Run: headless pygame with SDL's dummy video driver; simulated clock (each Clock.tick advances the game by its frame time, no real sleeping); random seed 0; keys injected as events and as key.get_pressed() state; no mouse input.
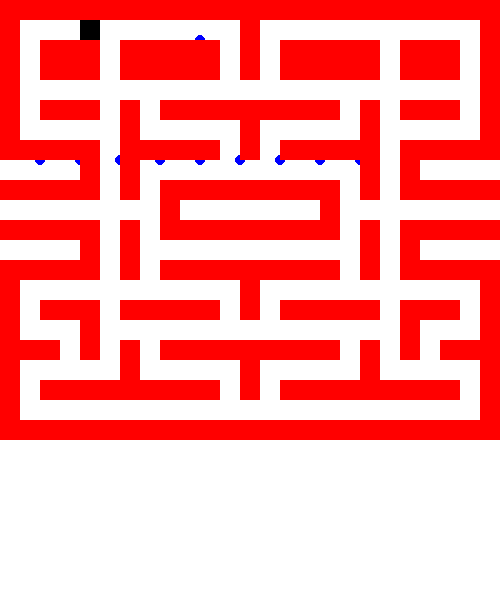
Frame 1 of 4 · flips 1–60 · no input
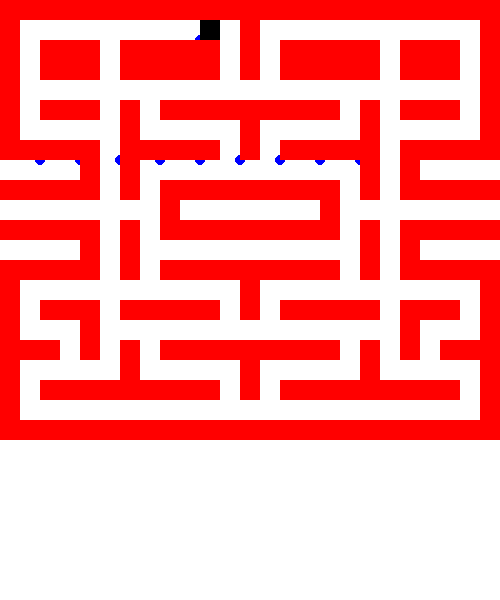
Frame 2 of 4 · flips 61–180 · tapped SPACE, RETURN · held RIGHT (→), D
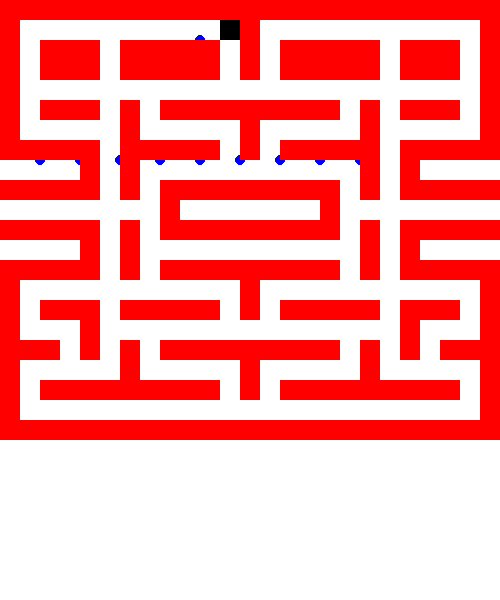
Frame 3 of 4 · flips 181–300 · held DOWN (↓), S
Frame 4 of 4 · flips 301–420 · held LEFT (←), A, UP (↑), W · screen unchanged from frame 3, image omitted

The pygame program that drew these frames:

# #Frames per second manipulation

# #required 
# import pygame
# pygame.init();

# #create colors
# white = (255,255,255)
# black = (0,0,0)
# red = (255, 0, 0)
# green = (0, 255, 0)
# blue = (0, 0, 255)

# #position vars
# x_pos = 0
# y_pos = 0
# x_delta = 0
# y_delta = 0
# clock = pygame.time.Clock()

# #create a surface
# gameDisplay = pygame.display.set_mode((800,600)) #initialize with a tuple

# #lets add a title, aka "caption"
# pygame.display.set_caption("Frames per second")
# pygame.display.update()		#only updates portion specified




# gameExit = False
# while not gameExit:
# 	gameDisplay.fill(white)

# 	for event in pygame.event.get():
# 		if event.type == pygame.QUIT:
# 			gameExit = True

# 	if event.type == pygame.KEYDOWN:
# 		x_delta=0;
# 		y_delta=0;
# 		if event.key == pygame.K_LEFT:
# 			x_delta -= 10
# 		if event.key == pygame.K_RIGHT:
# 			x_delta += 10
# 		if event.key == pygame.K_UP:
# 			y_delta -= 10
# 		if event.key == pygame.K_DOWN:
# 			y_delta += 10
	
# 	x_pos +=x_delta
# 	y_pos +=y_delta
# 	gameDisplay.fill(blue, rect=[x_pos,y_pos, 20,20])
# 	pygame.display.update()		
# 	clock.tick(30)



# #required
# pygame.quit()
# quit()		


#pacman

# import library called pygame
import pygame

# initialize the game engine
pygame.init()

# Define some colors
BLACK = (0, 0, 0)
WHITE = (255, 255, 255)
GREEN = (0, 255, 0)
RED = (255, 0, 0)
BLUE = (0, 0, 255)

pygame.init()

# Set the width and height of the screen [width, height]
width = 500
height = 600
size = (width, height)
screen = pygame.display.set_mode(size)

pygame.display.set_caption("My Game")

# Loop until the user clicks the close button.
done = False

# Used to manage how fast the screen updates
clock = pygame.time.Clock()

# List containing all sprites in the program to draw them
all_sprites_list = pygame.sprite.Group()


# Define wall
class Wall(pygame.sprite.Sprite):
    # initialises parameters of a wall
    def __init__(self, corner_x, corner_y, width, height, color):
        super().__init__()  # inherits all parameters of a sprite
        self.width = width
        self.height = height
        self.color = color
        # set the image of the wall
        self.image = pygame.Surface([width, height])
        self.image.fill(color)
        self.rect = self.image.get_rect()  # finds the rectangle object that has the dimensions of the image
        self.rect.x = corner_x
        self.rect.y = corner_y

    # draws a wall
    def draw(self):
        pygame.draw.rect(screen, self.color, [self.rect.x, self.rect.y, self.width, self.height])


# Define coins to collect
class coin(pygame.sprite.Sprite):
    # initialses parameters of the coin
    def __init__(self, center_x, center_y, radius, color):
        super().__init__()

        self.image = pygame.Surface([width, height])
        self.image.fill(WHITE)
        self.image.set_colorkey(WHITE)
        self.color = color
        self.radius = radius

        pygame.draw.circle(self.image, self.color, (center_x, center_y), self.radius, 0)

        self.rect = self.image.get_rect()
        self.rect.x = center_x
        self.rect.y = center_y

    def draw(self):
        pygame.draw.circle(self.image, self.color, (center_x, center_y), self.radius, 0)


# this is the list of all walls in the game
wall_list = pygame.sprite.Group()
# this is the list of all coins in the game
coin_list = pygame.sprite.Group()

# Parameters of the map
widthofwalls = 20
heightofwalls = 20
colorofwalls = RED
colorofcoins = BLUE


# Function for adding the map from a given string
def adding_map(mapdescription, heightofwalls, widthofwalls, colorofwalls):
    # For each row, starting from 0
    current_row = 0
    for each_string in mapdescription:
        # For each column
        for i in range(0, len(each_string)):
            # Letter W means wall
            if each_string[i] == "W":
                newWall = Wall(i * widthofwalls, current_row * heightofwalls, widthofwalls, heightofwalls, colorofwalls)
                wall_list.add(newWall)
                all_sprites_list.add(newWall)
            # A . means a coin
            elif each_string[i] == ".":
                newCoin = coin(i * widthofwalls, current_row * heightofwalls, int(widthofwalls / 4), colorofcoins)
                coin_list.add(newCoin)
                all_sprites_list.add(newCoin)
        current_row += 1

        # Declaration of the maze


basicmap = ["WWWWWWWWWWWWWWWWWWWWWWWWW",
            "W    .      W           W",
            "W WWW WWWWW W WWWWW WWW W",
            "W WWW WWWWW W WWWWW WWW W",
            "W.........              W",
            "W WWW W WWWWWWWWW W WWW W",
            "W     W     W     W     W",
            "WWWWW WWWWW W WWWWW WWWWW",
            "    W W           W W    ",
            "WWWWW W WWWWWWWWW W WWWWW",
            "        W       W        ",
            "WWWWW W WWWWWWWWW W WWWWW",
            "    W W           W W    ",
            "WWWWW W WWWWWWWWW W WWWWW",
            "W           W           W",
            "W WWW WWWWW W WWWWW WWW W",
            "W   W               W   W",
            "WWW W W WWWWWWWWW W W WWW",
            "W     W     W     W     W",
            "W WWWWWWWWW W WWWWWWWWW W",
            "W                       W",
            "WWWWWWWWWWWWWWWWWWWWWWWWW"]
adding_map(basicmap, heightofwalls, widthofwalls, colorofwalls)


# Define moving object
class moving_object(pygame.sprite.Sprite):
    # initialises theobject
    def __init__(self, speed, direction, height, width, color):
        super().__init__()
        self.speed = speed
        self.direction = direction
        self.height = height
        self.width = width
        self.color = color
        # set the image of Pacman
        self.image = pygame.Surface([width, height])
        self.image.fill(color)
        # fetches the rectangle in which the image is enclosed
        self.rect = self.image.get_rect()

    # moves the object
    def move(self):
        # moves upwards
        if self.direction == 1:
            self.rect.y -= self.speed
        # moves right
        if self.direction == 2:
            self.rect.x += self.speed
        # moves down
        if self.direction == 3:
            self.rect.y += self.speed
        # moves left
        if self.direction == 4:
            self.rect.x -= self.speed

    # allows the direction of movement to be changed
    def new_direction(self, newdirection):
        self.direction = newdirection

    # returns direction
    def get_direction(self):
        return self.direction

    # returns speed
    def get_speed(self):
        return self.speed

    # returns coordinates
    def get_coordinates(self):
        return (self.rect.x, self.rect.y)

    def draw(self):
        pygame.draw.rect(screen, self.color, [self.rect.x, self.rect.y, self.width, self.height])

    def moving_object_detecting_collisions(self, wall_list):
        # Checks what would happen if the object would be moved as intended
        self.move()
        # If there is a collision, moves the object back in the opposite direction
        # Object ends up in the same position as it was before the collision
        if pygame.sprite.spritecollide(self, wall_list, False):
            if self.get_direction() == 3:
                self.new_direction(1)
                self.move()
                self.new_direction(3)
            if self.get_direction() == 1:
                self.new_direction(3)
                self.move()
                self.new_direction(1)
            if self.get_direction() == 2:
                self.new_direction(4)
                self.move()
                self.new_direction(2)
            if self.get_direction() == 4:
                self.new_direction(2)
                self.move()
                self.new_direction(4)

    def signalfromkeyboard(self, event):
        # find if it was an arrow and adjust the next direction accordingly
        # Pacman now moves right
        if event.key == pygame.K_RIGHT:
            newdirection = 2
            self.new_direction(newdirection)
        # Pacman now moves up
        if event.key == pygame.K_UP:
            newdirection = 1
            self.new_direction(newdirection)
        # Pacman now moves down
        if event.key == pygame.K_DOWN:
            newdirection = 3
            self.new_direction(newdirection)
        # Pacman now moves left
        if event.key == pygame.K_LEFT:
            newdirection = 4
            self.new_direction(newdirection)

    def wouldcollide(self, wall_list):
        self.move()
        if pygame.sprite.spritecollide(self, wall_list, False):
            return True
        else:
            return False


initxPac = 20
inityPac = 20
initspeedPac = 1
initdirectionPac = 2
heightPac = 20
widthPac = 20
colorPac = BLACK

Pacman = moving_object(initspeedPac, initdirectionPac, widthPac, heightPac, colorPac)
Pacman.rect.x = initxPac
Pacman.rect.y = inityPac


# Will be used for implementing changing direction as it is in original Pacman
def createacopyofPacman(Pacman):
    Pacmanexampleforcollisions = moving_object(Pacman.get_speed(), Pacman.get_direction(), widthPac, heightPac,
                                               colorPac)
    Pacmanexampleforcollisions.rect.x = Pacman.rect.x
    Pacmanexampleforcollisions.rect.y = Pacman.rect.y
    return Pacmanexampleforcollisions


Pacmanexampleforcollisions = createacopyofPacman(Pacman)

# Two direction indicators, one for the current, one for the one that is to be the next one
currentdirection = initdirectionPac
newdirection = currentdirection

all_sprites_list.add(Pacman)
# -------- Main Program Loop -----------
while not done:

    # --- Main event loop
    for event in pygame.event.get():

        if event.type == pygame.QUIT:
            done = True
        # user pressed down on a key
        elif event.type == pygame.KEYDOWN:
            Pacmanexampleforcollisions = createacopyofPacman(Pacman)
            Pacmanexampleforcollisions.signalfromkeyboard(event)
            newdirection = Pacmanexampleforcollisions.get_direction()

    # --- Game logic should go here

    # Pacman moves every step in the game
    # If there was a change of the direction comming from the user
    if currentdirection != newdirection:
        # Then uses the example of Pacman to verify if turn possible
        Pacmanexampleforcollisions.new_direction(newdirection)
        # Moves this example
        Pacmanexampleforcollisions.move()
        # And checks if there would be a collision
        if Pacmanexampleforcollisions.wouldcollide(wall_list):
            # If so, moves Pacman as if there was nothing from the user
            Pacman.moving_object_detecting_collisions(wall_list)
            # And moves the example Pacman as well
            Pacmanexampleforcollisions = createacopyofPacman(Pacman)
        else:
            # If no collision, checks the direction of movement of Pacman
            Pacman.new_direction(newdirection)
            # And moves Pacman
            Pacman.moving_object_detecting_collisions(wall_list)
            # Now the Pacman moves in the direction in which the user wants it to
            currentdirection = newdirection
    # If there is no signal from the user, just moves the Pacman preventing collisions
    else:
        Pacman.moving_object_detecting_collisions(wall_list)
    # screen cleared to white
    screen.fill(WHITE)

    # --- Drawing
    all_sprites_list.draw(screen)

    # --- Go ahead and update the screen with what we've drawn.
    pygame.display.flip()

    # --- Limit to 60 frames per second
    clock.tick(60)

# Close the window and quit.
pygame.quit()
